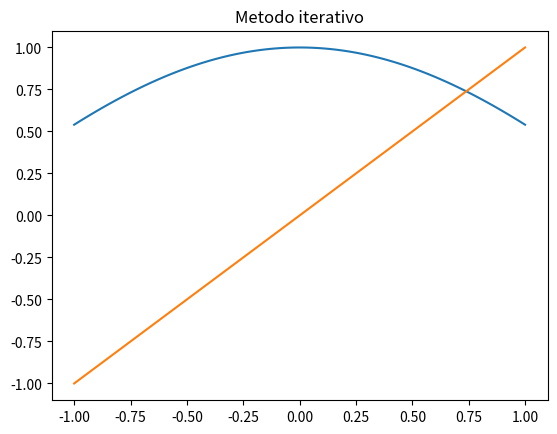

The matplotlib source for this figure:
#Metodo iterativo

import numpy as np
import matplotlib.pyplot as plt

f = lambda x: x-np.cos(x)
g = lambda x: np.cos(x)

x = np.linspace(-1,1,100)
y1 = g(x)
y2 = x
plt.figure()
plt.plot(x,y1,label='g(x)')
plt.plot(x,y2,label='y=x')
plt.title('Metodo iterativo')
plt.show()

#Metodo iterativo

"""def punto_fisso(g, x0):
    k = 0
    while True:
        k += 1
        x1 = g(x0)
        if np.abs(x1 - x0) < 1e-5:
            break
        x0 = x1
    return x1


"""
def punto_fisso(g, f, x0, tol1, tol2, max_iter):
    k = 0
    while (np.abs(f(x0)) > tol1) and (k < max_iter):
        x1 = g(x0)
        cond = np.abs(x0-x1)
        if cond < tol2:
            break
        x0 = x1
        k += 1
        
    return (x1, k)

x0 = 0
sol = punto_fisso(g, f, x0, 1e-6, 1e-5, 100)
print("La soluzione approssimata è:", sol[0])
print("Numero di iterazioni:", sol[1])
